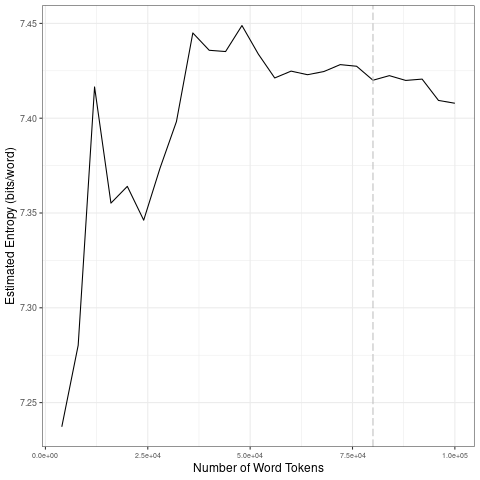

Data behind this chart, as committed beside it:
file, entropy.Corpus.Size, entropy.Entropy, sd.Corpus.Size, sd.SD
data/covid-clean/2020_by_en/2020-05-03_t…, 4000, 7.237, 20000, 0.07134
data/covid-clean/2020_by_en/2020-05-03_t…, 8000, 7.28, 40000, 0.04151
data/covid-clean/2020_by_en/2020-05-03_t…, 12000, 7.416, 60000, 0.01075
data/covid-clean/2020_by_en/2020-05-03_t…, 16000, 7.355, 80000, 0.003351
data/covid-clean/2020_by_en/2020-05-03_t…, 20000, 7.364, 1e+05, 0.006858
data/covid-clean/2020_by_en/2020-05-03_t…, 24000, 7.346, 20000, 0.07134
data/covid-clean/2020_by_en/2020-05-03_t…, 28000, 7.374, 40000, 0.04151
data/covid-clean/2020_by_en/2020-05-03_t…, 32000, 7.398, 60000, 0.01075
data/covid-clean/2020_by_en/2020-05-03_t…, 36000, 7.445, 80000, 0.003351
data/covid-clean/2020_by_en/2020-05-03_t…, 40000, 7.436, 1e+05, 0.006858
data/covid-clean/2020_by_en/2020-05-03_t…, 44000, 7.435, 20000, 0.07134
data/covid-clean/2020_by_en/2020-05-03_t…, 48000, 7.449, 40000, 0.04151
data/covid-clean/2020_by_en/2020-05-03_t…, 52000, 7.434, 60000, 0.01075
data/covid-clean/2020_by_en/2020-05-03_t…, 56000, 7.421, 80000, 0.003351
data/covid-clean/2020_by_en/2020-05-03_t…, 60000, 7.425, 1e+05, 0.006858
data/covid-clean/2020_by_en/2020-05-03_t…, 64000, 7.423, 20000, 0.07134
data/covid-clean/2020_by_en/2020-05-03_t…, 68000, 7.425, 40000, 0.04151
data/covid-clean/2020_by_en/2020-05-03_t…, 72000, 7.428, 60000, 0.01075
data/covid-clean/2020_by_en/2020-05-03_t…, 76000, 7.427, 80000, 0.003351
data/covid-clean/2020_by_en/2020-05-03_t…, 80000, 7.42, 1e+05, 0.006858
data/covid-clean/2020_by_en/2020-05-03_t…, 84000, 7.422, 20000, 0.07134
data/covid-clean/2020_by_en/2020-05-03_t…, 88000, 7.42, 40000, 0.04151
data/covid-clean/2020_by_en/2020-05-03_t…, 92000, 7.421, 60000, 0.01075
data/covid-clean/2020_by_en/2020-05-03_t…, 96000, 7.409, 80000, 0.003351
data/covid-clean/2020_by_en/2020-05-03_t…, 1e+05, 7.408, 1e+05, 0.006858
